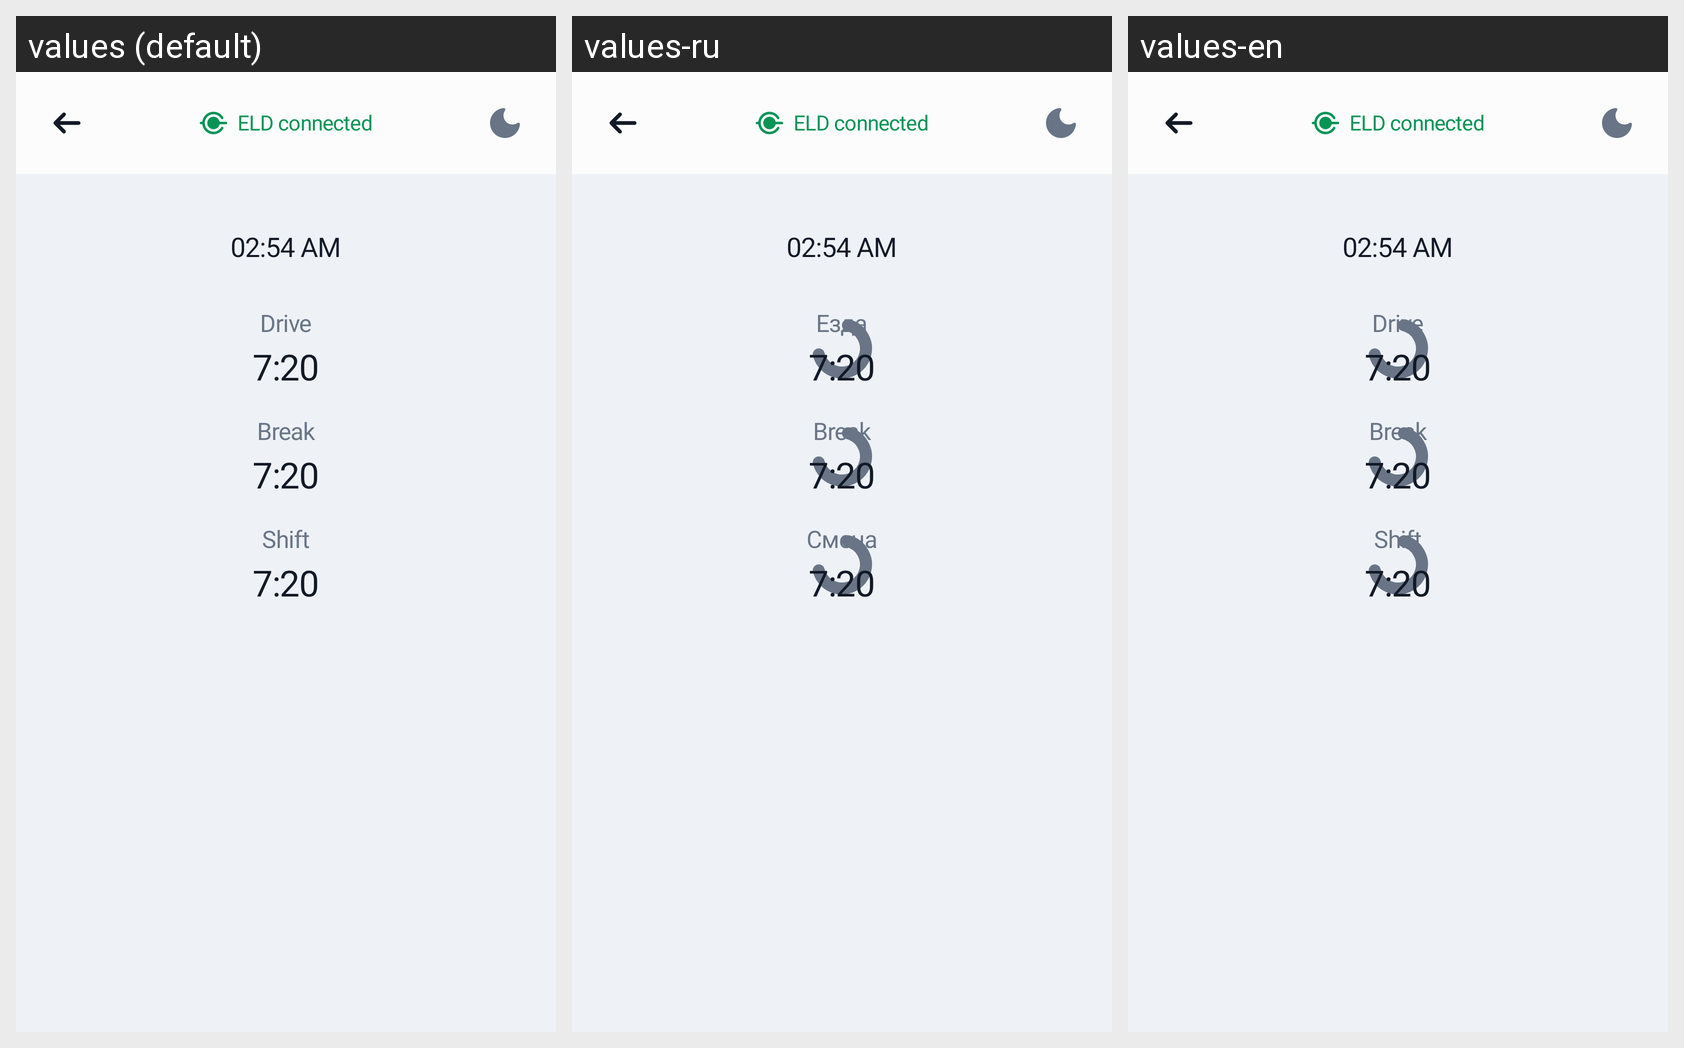

The same Android screen rendered under several of its app's locales, left to right. List the strings drawn on it with the default value and each locale's translation.
Android screen res/layout/fragment_chart_mode.xml rendered under 3 locales, left to right: values (default), values-ru, values-en. Device: Nexus 5 (rendered at 1080×1920; each locale shown at half size, 540×960, under a caption strip naming it); theme Theme.Elog.
Strings drawn on this screen, with the default value and each locale's value (text and hints the layout hard-codes, and strings that could not be matched under every locale, appear in the picture but are not listed):

drive
  values: Drive
  values-ru: Езда
  values-en: Drive

shift
  values: Shift
  values-ru: Смена
  values-en: Shift
